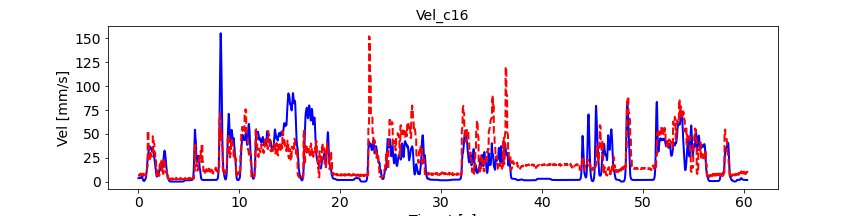

Source data for this figure (header and first rows):
, pred_vel, pred_vel_x, pred_vel_y, label_vel, label_vel_x, label_vel_y
0, 6.389, 1.338, -0.2642, 3.885, -0.6148, 3.546
1, 6.38, 1.132, -0.179, 3.887, -0.611, 3.586
2, 6.482, 0.931, -0.04906, 3.888, -0.6018, 3.619
3, 6.471, 0.7467, 0.07422, 3.889, -0.5871, 3.646
4, 6.515, 0.5831, 0.1686, 3.889, -0.5663, 3.667
5, 6.606, 0.4405, 0.2323, 3.889, -0.5388, 3.684
6, 6.767, 0.3125, 0.2097, 3.887, -0.5038, 3.696
7, 6.974, 0.1948, 0.2137, 3.886, -0.4603, 3.704
8, 7.182, 0.09018, 0.2238, 3.883, -0.407, 3.708
9, 7.384, -0.006116, 0.2149, 3.88, -0.3422, 3.709
10, 6.64, 1.09, -0.4082, 3.878, -0.2877, 3.706
11, 6.657, 0.8815, -0.3405, 3.878, -0.2418, 3.699
12, 6.786, 0.6816, -0.2324, 3.879, -0.2031, 3.688
13, 6.802, 0.4962, -0.1291, 3.881, -0.1706, 3.673
14, 6.873, 0.3322, -0.05618, 3.885, -0.1431, 3.654
15, 6.992, 0.1888, -0.01591, 3.891, -0.12, 3.629
16, 7.176, 0.06003, -0.06052, 3.899, -0.1004, 3.598
17, 7.408, -0.05907, -0.0802, 3.909, -0.08391, 3.561
18, 7.641, -0.1652, -0.09364, 3.921, -0.0699, 3.515
19, 7.864, -0.2634, -0.1248, 3.936, -0.05799, 3.46
20, 7.191, 0.7428, -0.8243, 3.954, -0.04781, 3.393
21, 7.242, 0.5344, -0.7841, 3.975, -0.03907, 3.314
22, 7.408, 0.3341, -0.7062, 4.002, -0.0315, 3.219
23, 7.459, 0.148, -0.6342, 4.033, -0.02488, 3.106
24, 7.563, -0.01737, -0.5932, 4.07, -0.019, 2.971
25, 7.715, -0.1629, -0.587, 4.115, -0.01369, 2.81
26, 7.929, -0.2944, -0.6638, 4.168, -0.008797, 2.619
27, 8.19, -0.4169, -0.7147, 4.232, -0.004164, 2.392
28, 8.452, -0.5269, -0.7583, 4.307, 0.0003434, 2.121
29, 8.701, -0.6294, -0.8177, 4.397, 0.004861, 1.799
30, 6.74, -0.1653, -1.215, 4.504, 0.009525, 1.417
31, 6.807, -0.3808, -1.189, 4.631, 0.01447, 0.9617
32, 6.985, -0.5802, -1.13, 4.782, 0.01986, 0.4206
33, 7.052, -0.7705, -1.068, 4.962, 0.02584, -0.2228
34, 7.174, -0.9387, -1.04, 5.175, 0.03259, -0.9877
35, 7.346, -1.088, -1.048, 5.429, 0.04033, -1.897
36, 7.578, -1.223, -1.142, 5.626, 0.04927, -2.643
37, 7.856, -1.349, -1.209, 5.77, 0.05969, -3.247
38, 8.135, -1.465, -1.266, 5.866, 0.0719, -3.727
39, 8.399, -1.574, -1.339, 5.918, 0.08627, -4.099
40, 6.867, -0.03876, -1.197, 5.926, 0.1032, -4.373
41, 6.929, -0.2505, -1.172, 5.891, 0.1233, -4.557
42, 7.104, -0.4493, -1.112, 5.812, 0.147, -4.657
43, 7.167, -0.6378, -1.053, 5.687, 0.1752, -4.676
44, 7.283, -0.8048, -1.025, 5.511, 0.2086, -4.614
45, 7.45, -0.9531, -1.034, 5.28, 0.2483, -4.47
46, 7.677, -1.087, -1.128, 4.951, 0.2954, -4.203
47, 7.949, -1.212, -1.195, 4.514, 0.3514, -3.806
48, 8.224, -1.328, -1.252, 3.956, 0.4179, -3.267
49, 8.484, -1.436, -1.325, 3.488, 0.4708, -2.817
50, 6.976, 0.1792, -1.016, 3.098, 0.5115, -2.442
51, 7.035, -0.03166, -0.9871, 2.773, 0.5414, -2.132
52, 7.209, -0.2316, -0.9231, 2.503, 0.5612, -1.876
53, 7.269, -0.4196, -0.8627, 2.28, 0.5717, -1.668
54, 7.383, -0.5864, -0.8344, 2.099, 0.5731, -1.501
55, 7.547, -0.7339, -0.8424, 1.952, 0.5655, -1.37
56, 7.771, -0.8672, -0.934, 1.837, 0.5486, -1.272
57, 8.041, -0.9915, -0.9998, 1.717, 0.5219, -1.158
58, 8.311, -1.105, -1.057, 1.59, 0.4847, -1.027
59, 8.568, -1.212, -1.129, 1.452, 0.4358, -0.8726
... 7,171 more rows
